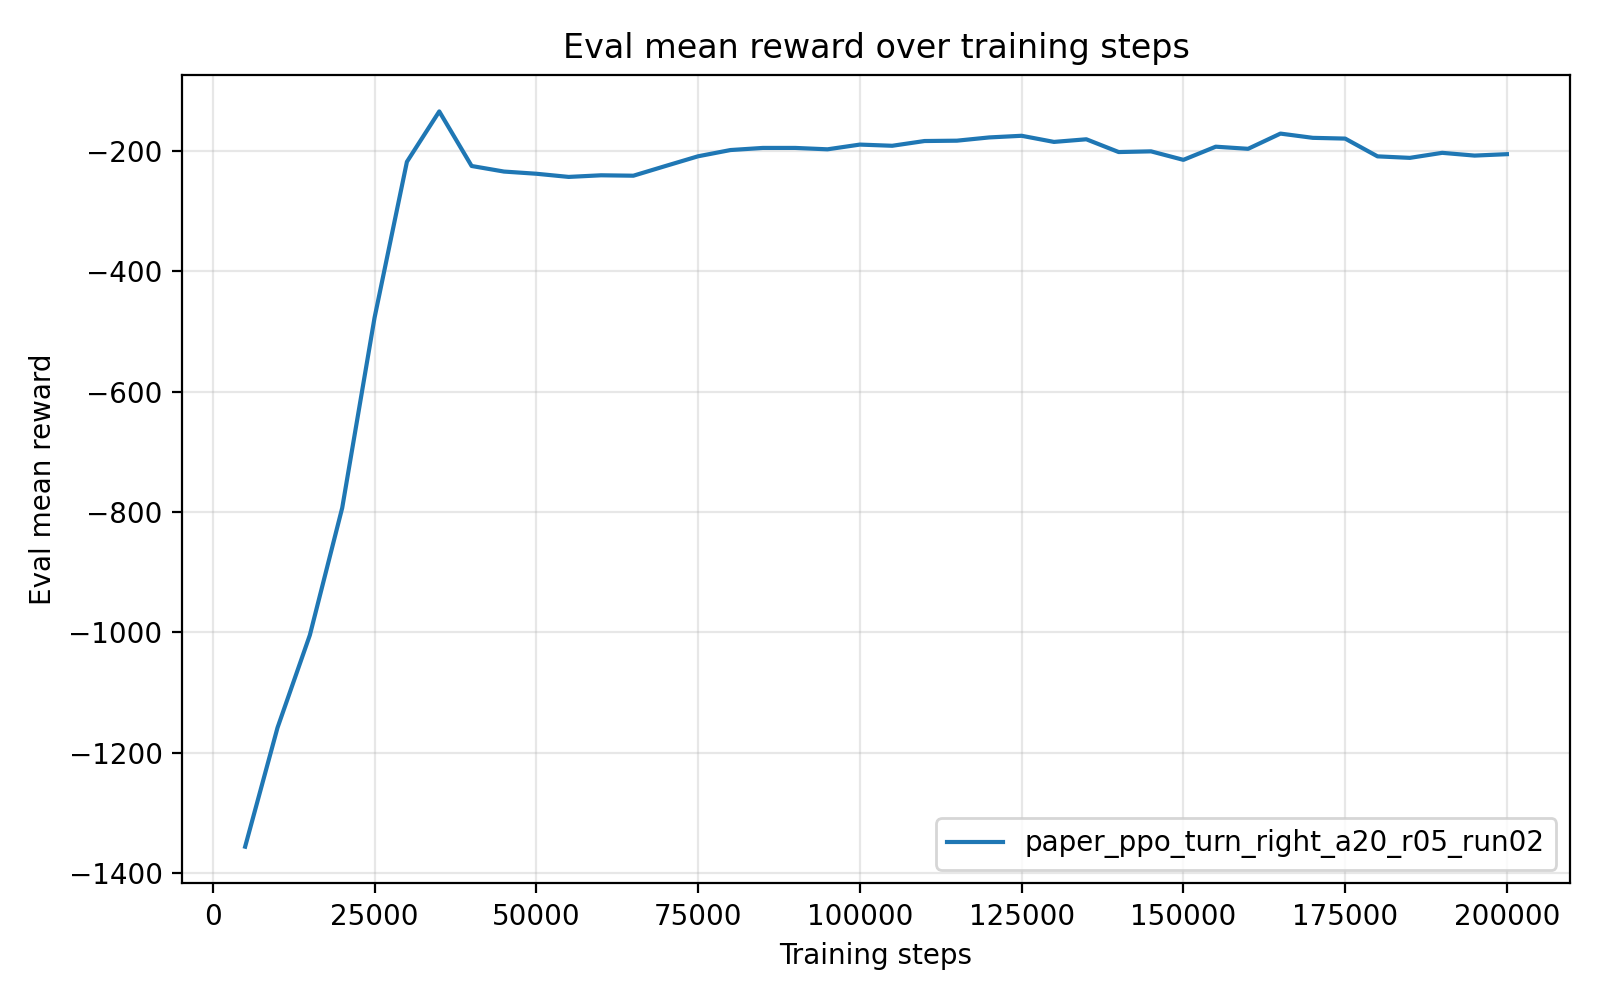

Data behind this chart, as committed beside it:
timesteps, mean_reward, std_reward, min_reward, max_reward
5.000000000000000000e+03, -1.356557029199999988e+03, 1.675999999861232774e-04, -1.356557113000000072e+03, -1.356556694000000107e+03
1.000000000000000000e+04, -1.158775922000000037e+03, 0.000000000000000000e+00, -1.158775922000000037e+03, -1.158775922000000037e+03
1.500000000000000000e+04, -1.004733402000000069e+03, 1.136868377216160297e-13, -1.004733401999999955e+03, -1.004733401999999955e+03
2.000000000000000000e+04, -7.932032369999999446e+02, 0.000000000000000000e+00, -7.932032369999999446e+02, -7.932032369999999446e+02
2.500000000000000000e+04, -4.768891609999999446e+02, 5.684341886080801487e-14, -4.768891610000000014e+02, -4.768891610000000014e+02
3.000000000000000000e+04, -2.176863339999999880e+02, 0.000000000000000000e+00, -2.176863339999999880e+02, -2.176863339999999880e+02
3.500000000000000000e+04, -1.338957240000000013e+02, 0.000000000000000000e+00, -1.338957240000000013e+02, -1.338957240000000013e+02
4.000000000000000000e+04, -2.246208359999999971e+02, 0.000000000000000000e+00, -2.246208359999999971e+02, -2.246208359999999971e+02
4.500000000000000000e+04, -2.338884559999999908e+02, 0.000000000000000000e+00, -2.338884559999999908e+02, -2.338884559999999908e+02
5.000000000000000000e+04, -2.375181900000000041e+02, 0.000000000000000000e+00, -2.375181900000000041e+02, -2.375181900000000041e+02
5.500000000000000000e+04, -2.427932429999999897e+02, 0.000000000000000000e+00, -2.427932429999999897e+02, -2.427932429999999897e+02
6.000000000000000000e+04, -2.401011239999999702e+02, 2.842170943040400743e-14, -2.401011239999999987e+02, -2.401011239999999987e+02
6.500000000000000000e+04, -2.407772460000000194e+02, 2.842170943040400743e-14, -2.407772459999999910e+02, -2.407772459999999910e+02
7.000000000000000000e+04, -2.245418109999999956e+02, 0.000000000000000000e+00, -2.245418109999999956e+02, -2.245418109999999956e+02
7.500000000000000000e+04, -2.084792530000000284e+02, 2.842170943040400743e-14, -2.084792529999999999e+02, -2.084792529999999999e+02
8.000000000000000000e+04, -1.981154139999999870e+02, 0.000000000000000000e+00, -1.981154139999999870e+02, -1.981154139999999870e+02
8.500000000000000000e+04, -1.945980509999999981e+02, 0.000000000000000000e+00, -1.945980509999999981e+02, -1.945980509999999981e+02
9.000000000000000000e+04, -1.945805970000000116e+02, 0.000000000000000000e+00, -1.945805970000000116e+02, -1.945805970000000116e+02
9.500000000000000000e+04, -1.968969020000000114e+02, 0.000000000000000000e+00, -1.968969020000000114e+02, -1.968969020000000114e+02
1.000000000000000000e+05, -1.890351809999999944e+02, 0.000000000000000000e+00, -1.890351809999999944e+02, -1.890351809999999944e+02
1.050000000000000000e+05, -1.910090150000000051e+02, 0.000000000000000000e+00, -1.910090150000000051e+02, -1.910090150000000051e+02
1.100000000000000000e+05, -1.831057869999999923e+02, 0.000000000000000000e+00, -1.831057869999999923e+02, -1.831057869999999923e+02
1.150000000000000000e+05, -1.825384689999999921e+02, 0.000000000000000000e+00, -1.825384689999999921e+02, -1.825384689999999921e+02
1.200000000000000000e+05, -1.771244350000000054e+02, 0.000000000000000000e+00, -1.771244350000000054e+02, -1.771244350000000054e+02
1.250000000000000000e+05, -1.743921799999999962e+02, 0.000000000000000000e+00, -1.743921799999999962e+02, -1.743921799999999962e+02
1.300000000000000000e+05, -1.845866640000000132e+02, 0.000000000000000000e+00, -1.845866640000000132e+02, -1.845866640000000132e+02
1.350000000000000000e+05, -1.802131919999999923e+02, 0.000000000000000000e+00, -1.802131919999999923e+02, -1.802131919999999923e+02
1.400000000000000000e+05, -2.014366880000000037e+02, 0.000000000000000000e+00, -2.014366880000000037e+02, -2.014366880000000037e+02
1.450000000000000000e+05, -2.002766169999999875e+02, 0.000000000000000000e+00, -2.002766169999999875e+02, -2.002766169999999875e+02
1.500000000000000000e+05, -2.144345020000000090e+02, 0.000000000000000000e+00, -2.144345020000000090e+02, -2.144345020000000090e+02
1.550000000000000000e+05, -1.925307809999999904e+02, 0.000000000000000000e+00, -1.925307809999999904e+02, -1.925307809999999904e+02
1.600000000000000000e+05, -1.960758120000000133e+02, 0.000000000000000000e+00, -1.960758120000000133e+02, -1.960758120000000133e+02
1.650000000000000000e+05, -1.707538570000000107e+02, 0.000000000000000000e+00, -1.707538570000000107e+02, -1.707538570000000107e+02
1.700000000000000000e+05, -1.778147950000000037e+02, 0.000000000000000000e+00, -1.778147950000000037e+02, -1.778147950000000037e+02
1.750000000000000000e+05, -1.790577309999999898e+02, 0.000000000000000000e+00, -1.790577309999999898e+02, -1.790577309999999898e+02
1.800000000000000000e+05, -2.086013280000000236e+02, 2.842170943040400743e-14, -2.086013279999999952e+02, -2.086013279999999952e+02
1.850000000000000000e+05, -2.111195329999999899e+02, 0.000000000000000000e+00, -2.111195329999999899e+02, -2.111195329999999899e+02
1.900000000000000000e+05, -2.027379730000000109e+02, 0.000000000000000000e+00, -2.027379730000000109e+02, -2.027379730000000109e+02
1.950000000000000000e+05, -2.073329620000000091e+02, 0.000000000000000000e+00, -2.073329620000000091e+02, -2.073329620000000091e+02
2.000000000000000000e+05, -2.049789649999999597e+02, 2.842170943040400743e-14, -2.049789649999999881e+02, -2.049789649999999881e+02
